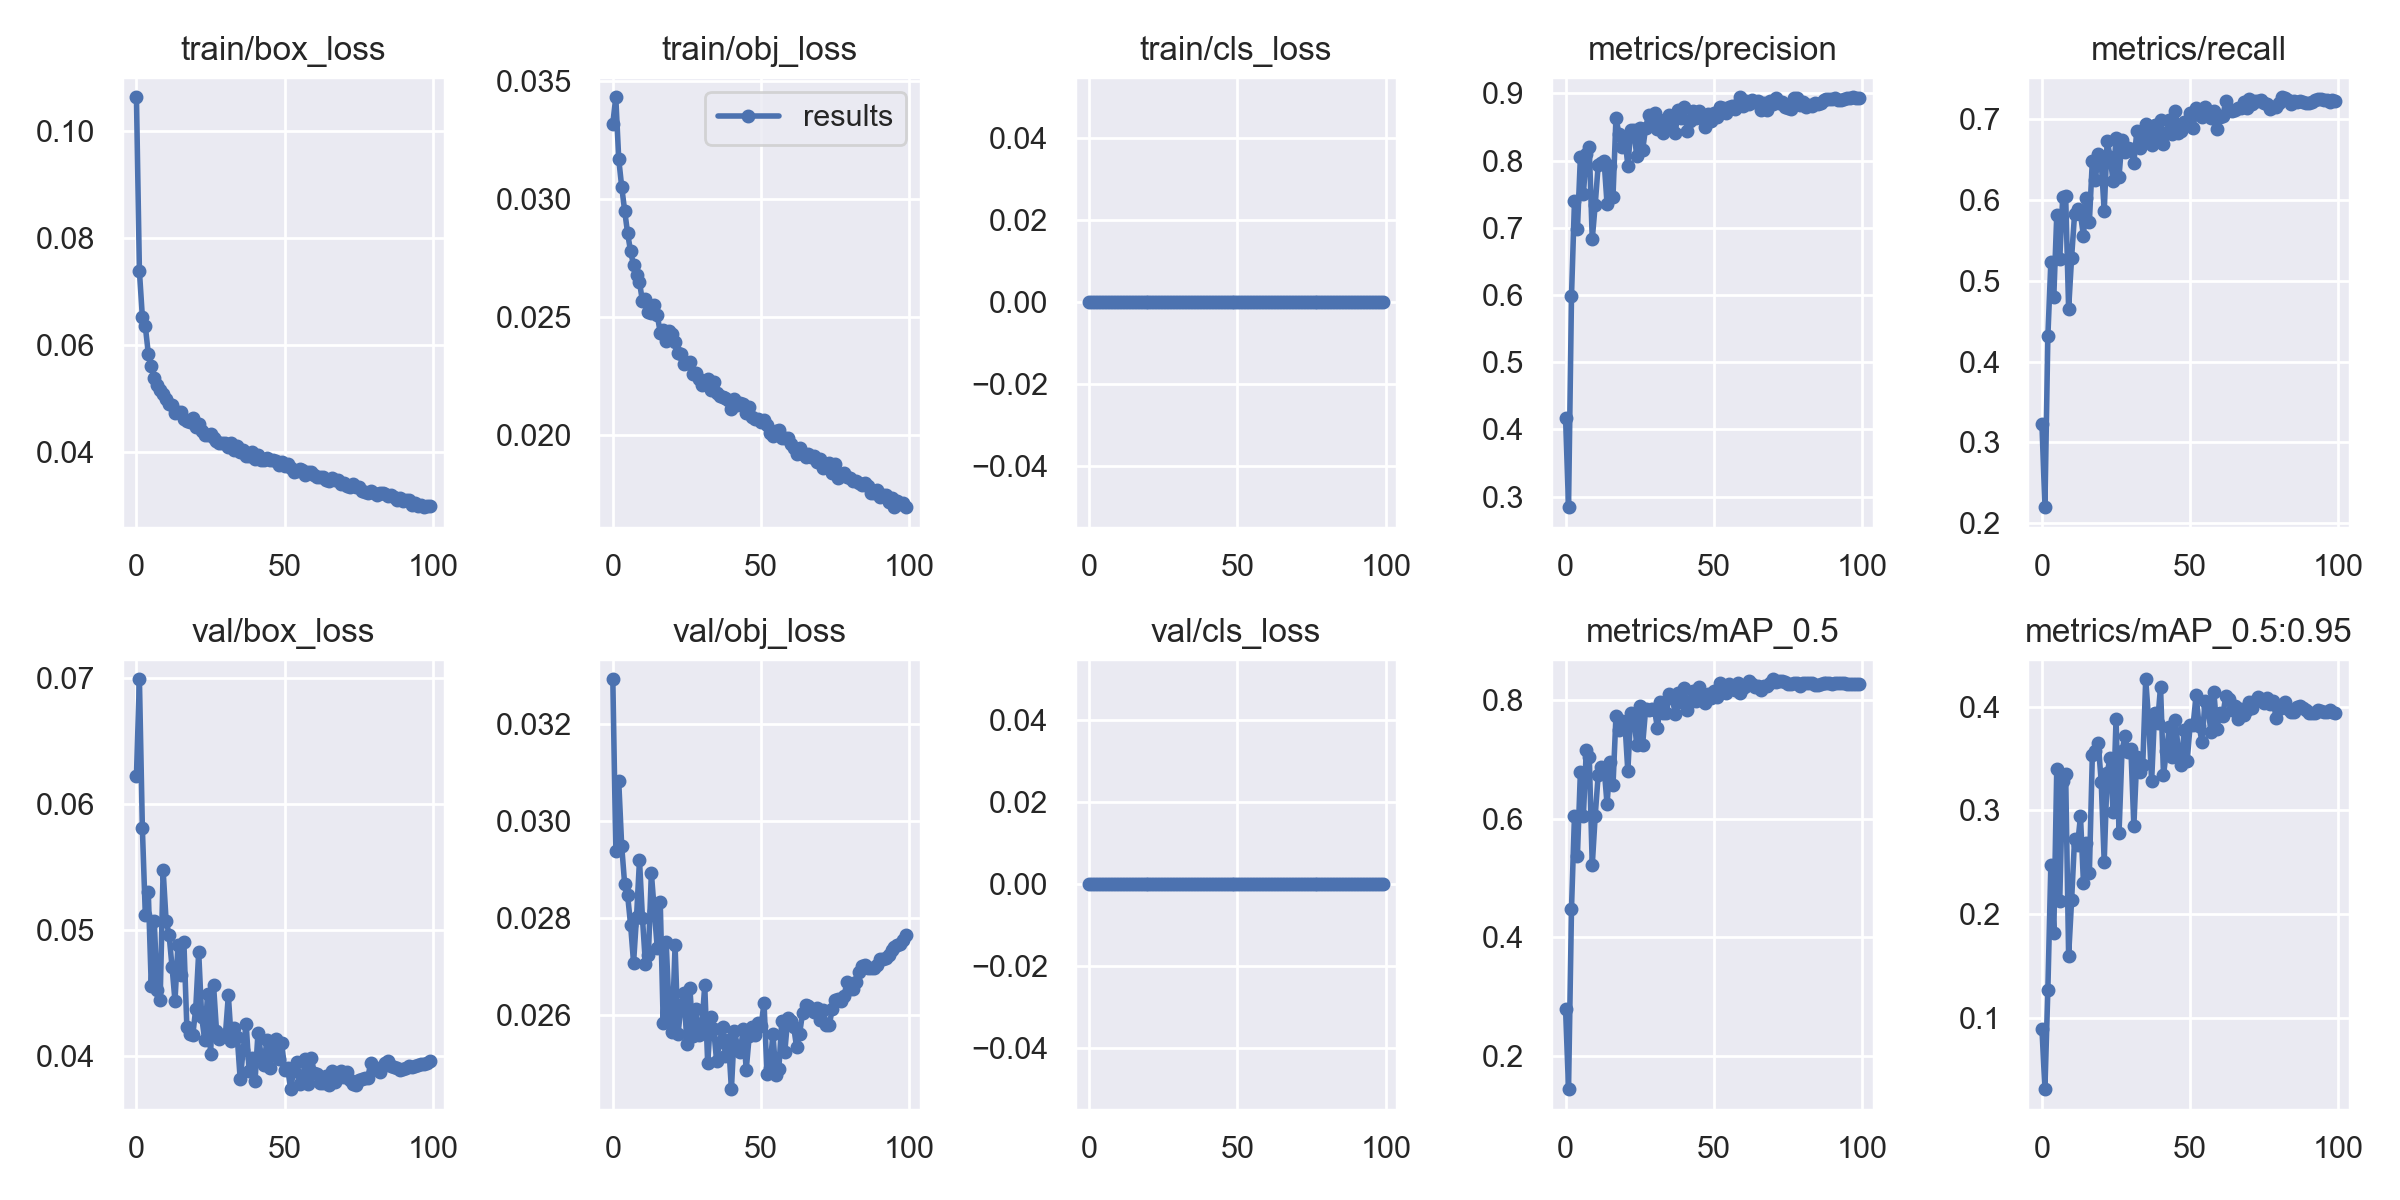

Data behind this chart, as committed beside it:
epoch, train/box_loss, train/obj_loss, train/cls_loss, metrics/precision, metrics/recall, metrics/mAP_0.5, metrics/mAP_0.5:0.95, val/box_loss, val/obj_loss, val/cls_loss, x/lr0, x/lr1, x/lr2
0, 0.1062, 0.0332, 0, 0.4177, 0.3226, 0.2795, 0.08938, 0.06219, 0.03291, 0, 0.07006, 0.003327, 0.003327
1, 0.07384, 0.03432, 0, 0.2845, 0.22, 0.1442, 0.03105, 0.06987, 0.02939, 0, 0.04, 0.006594, 0.006594
2, 0.06524, 0.03169, 0, 0.598, 0.4312, 0.4483, 0.1271, 0.05804, 0.03081, 0, 0.009863, 0.009795, 0.009795
3, 0.0635, 0.03052, 0, 0.7392, 0.5227, 0.6044, 0.2467, 0.05116, 0.02948, 0, 0.009703, 0.009703, 0.009703
4, 0.05845, 0.02951, 0, 0.6976, 0.4799, 0.5377, 0.1819, 0.05298, 0.0287, 0, 0.009703, 0.009703, 0.009703
5, 0.05607, 0.02855, 0, 0.8051, 0.5812, 0.6791, 0.3402, 0.04554, 0.02847, 0, 0.009604, 0.009604, 0.009604
6, 0.05395, 0.02778, 0, 0.75, 0.5263, 0.6042, 0.2121, 0.05074, 0.02786, 0, 0.009505, 0.009505, 0.009505
7, 0.05259, 0.0272, 0, 0.8097, 0.603, 0.716, 0.3284, 0.0452, 0.02708, 0, 0.009406, 0.009406, 0.009406
8, 0.05167, 0.02678, 0, 0.8196, 0.605, 0.7045, 0.3345, 0.04446, 0.02803, 0, 0.009307, 0.009307, 0.009307
9, 0.05086, 0.02648, 0, 0.683, 0.4648, 0.5214, 0.1598, 0.05474, 0.02919, 0, 0.009208, 0.009208, 0.009208
10, 0.05, 0.02567, 0, 0.7342, 0.5284, 0.6052, 0.213, 0.05072, 0.028, 0, 0.009109, 0.009109, 0.009109
11, 0.04895, 0.02575, 0, 0.7931, 0.582, 0.6734, 0.2719, 0.04962, 0.02706, 0, 0.00901, 0.00901, 0.00901
12, 0.04877, 0.02524, 0, 0.7961, 0.5882, 0.6869, 0.2661, 0.04708, 0.02724, 0, 0.008911, 0.008911, 0.008911
13, 0.04738, 0.02516, 0, 0.7992, 0.582, 0.6857, 0.2942, 0.04437, 0.02893, 0, 0.008812, 0.008812, 0.008812
14, 0.04745, 0.02552, 0, 0.7349, 0.5554, 0.6244, 0.23, 0.04878, 0.02815, 0, 0.008713, 0.008713, 0.008713
15, 0.04748, 0.02508, 0, 0.7917, 0.6026, 0.6957, 0.2681, 0.04641, 0.02738, 0, 0.008614, 0.008614, 0.008614
16, 0.04621, 0.02434, 0, 0.7464, 0.5727, 0.6562, 0.2397, 0.04904, 0.02833, 0, 0.008515, 0.008515, 0.008515
17, 0.04583, 0.02447, 0, 0.8636, 0.6484, 0.7736, 0.3533, 0.04231, 0.02584, 0, 0.008416, 0.008416, 0.008416
18, 0.04564, 0.024, 0, 0.8396, 0.6244, 0.7504, 0.3575, 0.04173, 0.02751, 0, 0.008317, 0.008317, 0.008317
19, 0.0464, 0.02443, 0, 0.8194, 0.6567, 0.7644, 0.3648, 0.04164, 0.02607, 0, 0.008218, 0.008218, 0.008218
20, 0.04482, 0.0243, 0, 0.8348, 0.6468, 0.7631, 0.327, 0.04375, 0.02566, 0, 0.008119, 0.008119, 0.008119
21, 0.04532, 0.02395, 0, 0.7924, 0.5858, 0.68, 0.2501, 0.04823, 0.02744, 0, 0.00802, 0.00802, 0.00802
22, 0.04405, 0.02347, 0, 0.8451, 0.6728, 0.7791, 0.336, 0.04311, 0.02562, 0, 0.007921, 0.007921, 0.007921
23, 0.04327, 0.02345, 0, 0.8461, 0.6532, 0.7741, 0.3507, 0.0413, 0.0262, 0, 0.007822, 0.007822, 0.007822
24, 0.04329, 0.02301, 0, 0.8067, 0.6227, 0.7246, 0.2983, 0.04491, 0.02645, 0, 0.007723, 0.007723, 0.007723
25, 0.04347, 0.02307, 0, 0.8478, 0.6769, 0.7897, 0.3882, 0.04016, 0.02542, 0, 0.007624, 0.007624, 0.007624
26, 0.04267, 0.02312, 0, 0.8156, 0.6287, 0.7251, 0.2781, 0.04565, 0.02657, 0, 0.007525, 0.007525, 0.007525
27, 0.04222, 0.02259, 0, 0.8487, 0.6741, 0.7845, 0.3568, 0.04201, 0.02558, 0, 0.007426, 0.007426, 0.007426
28, 0.04181, 0.02265, 0, 0.8677, 0.6589, 0.7826, 0.3718, 0.04137, 0.02613, 0, 0.007327, 0.007327, 0.007327
29, 0.04182, 0.02239, 0, 0.8594, 0.6642, 0.7855, 0.3559, 0.04167, 0.0256, 0, 0.007228, 0.007228, 0.007228
30, 0.04176, 0.02212, 0, 0.8706, 0.6625, 0.7835, 0.3593, 0.04165, 0.02574, 0, 0.007129, 0.007129, 0.007129
31, 0.04108, 0.0223, 0, 0.8462, 0.6456, 0.7529, 0.2849, 0.0448, 0.02662, 0, 0.00703, 0.00703, 0.00703
32, 0.04186, 0.02239, 0, 0.8597, 0.6847, 0.7967, 0.351, 0.04117, 0.02502, 0, 0.006931, 0.006931, 0.006931
33, 0.04044, 0.02192, 0, 0.8407, 0.6646, 0.7781, 0.3365, 0.04224, 0.02596, 0, 0.006832, 0.006832, 0.006832
34, 0.04122, 0.02223, 0, 0.8467, 0.6725, 0.7791, 0.3432, 0.04149, 0.02573, 0, 0.006733, 0.006733, 0.006733
35, 0.04008, 0.02178, 0, 0.8672, 0.6942, 0.8105, 0.4263, 0.03815, 0.02507, 0, 0.006634, 0.006634, 0.006634
36, 0.0404, 0.02168, 0, 0.8654, 0.6836, 0.8028, 0.3865, 0.04046, 0.02544, 0, 0.006535, 0.006535, 0.006535
37, 0.03932, 0.02162, 0, 0.8412, 0.6678, 0.7774, 0.3281, 0.04256, 0.02575, 0, 0.006436, 0.006436, 0.006436
38, 0.03941, 0.02159, 0, 0.8753, 0.6922, 0.8112, 0.3938, 0.03882, 0.02517, 0, 0.006337, 0.006337, 0.006337
39, 0.04015, 0.02147, 0, 0.8629, 0.6785, 0.7967, 0.3843, 0.03986, 0.0255, 0, 0.006238, 0.006238, 0.006238
40, 0.03876, 0.02109, 0, 0.8795, 0.6983, 0.8211, 0.4192, 0.03801, 0.02448, 0, 0.006139, 0.006139, 0.006139
41, 0.03962, 0.02152, 0, 0.8446, 0.6695, 0.7831, 0.3341, 0.04184, 0.02569, 0, 0.00604, 0.00604, 0.00604
42, 0.03858, 0.0213, 0, 0.8587, 0.6831, 0.7972, 0.3574, 0.0401, 0.02537, 0, 0.005941, 0.005941, 0.005941
43, 0.03861, 0.02135, 0, 0.8732, 0.6991, 0.8151, 0.3805, 0.03928, 0.02525, 0, 0.005842, 0.005842, 0.005842
44, 0.03894, 0.02132, 0, 0.863, 0.6811, 0.798, 0.3514, 0.04125, 0.02573, 0, 0.005743, 0.005743, 0.005743
45, 0.03869, 0.02096, 0, 0.8742, 0.7093, 0.8223, 0.3872, 0.03907, 0.02489, 0, 0.005644, 0.005644, 0.005644
46, 0.03858, 0.02119, 0, 0.8631, 0.6826, 0.8002, 0.357, 0.04041, 0.02557, 0, 0.005545, 0.005545, 0.005545
47, 0.03841, 0.02076, 0, 0.8497, 0.6854, 0.7953, 0.3433, 0.04135, 0.02575, 0, 0.005446, 0.005446, 0.005446
48, 0.03766, 0.02068, 0, 0.8697, 0.6959, 0.8111, 0.3777, 0.03976, 0.02559, 0, 0.005347, 0.005347, 0.005347
49, 0.03816, 0.02067, 0, 0.8593, 0.6945, 0.8038, 0.3479, 0.04102, 0.02585, 0, 0.005248, 0.005248, 0.005248
50, 0.03753, 0.02054, 0, 0.8713, 0.7076, 0.8149, 0.3826, 0.03888, 0.02577, 0, 0.005149, 0.005149, 0.005149
51, 0.03785, 0.02065, 0, 0.865, 0.6891, 0.8045, 0.3821, 0.03906, 0.02626, 0, 0.00505, 0.00505, 0.00505
52, 0.03701, 0.02043, 0, 0.8795, 0.7137, 0.8285, 0.411, 0.03736, 0.02481, 0, 0.004951, 0.004951, 0.004951
53, 0.03628, 0.02011, 0, 0.8776, 0.7084, 0.8208, 0.3812, 0.03882, 0.02491, 0, 0.004852, 0.004852, 0.004852
54, 0.03658, 0.01998, 0, 0.8701, 0.7028, 0.8125, 0.3656, 0.03952, 0.02562, 0, 0.004753, 0.004753, 0.004753
55, 0.03683, 0.02016, 0, 0.879, 0.7148, 0.8279, 0.4057, 0.0378, 0.02478, 0, 0.004654, 0.004654, 0.004654
56, 0.03681, 0.02021, 0, 0.8818, 0.7103, 0.8235, 0.3995, 0.03818, 0.0249, 0, 0.004555, 0.004555, 0.004555
57, 0.03581, 0.01989, 0, 0.8759, 0.7017, 0.817, 0.3757, 0.03972, 0.0259, 0, 0.004456, 0.004456, 0.004456
58, 0.03639, 0.01986, 0, 0.8835, 0.7097, 0.8286, 0.4137, 0.03776, 0.02525, 0, 0.004357, 0.004357, 0.004357
59, 0.0363, 0.01988, 0, 0.894, 0.6879, 0.8127, 0.3783, 0.03986, 0.02594, 0, 0.004258, 0.004258, 0.004258
... 40 more rows
